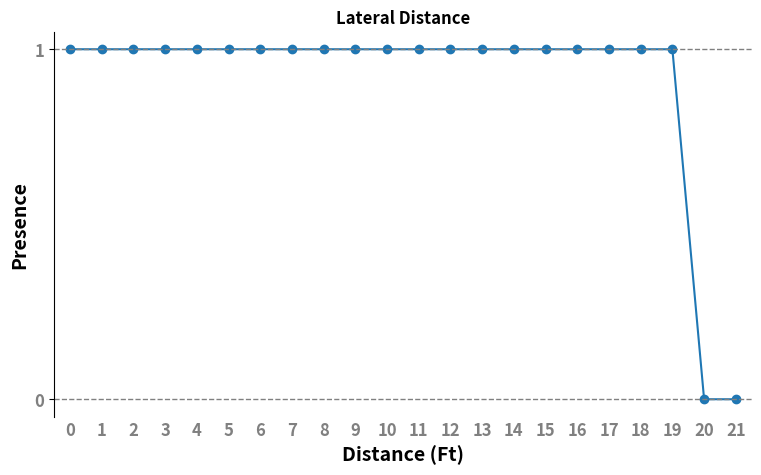
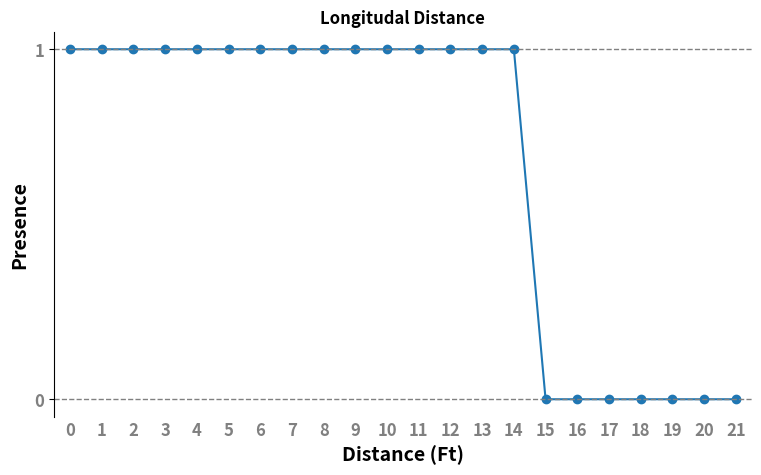

These figures' Python source, in order:
import matplotlib.pyplot as plt


def plot_step_switch(switch_index: int, total_length: int, title: str):
    y = [1 if i < switch_index else 0 for i in range(total_length)]
    x = list(range(total_length))
    fig, ax = plt.subplots(figsize=(9,5))
    ax.plot(x, y, marker='o')

    ax.set_ylim(-0.05, 1.05)
    ax.set_xlim(-0.5, total_length - 0.5)
    ax.set_yticks([0, 1])
    ax.set_yticklabels(['0', '1'], color='gray', fontweight='bold', fontsize=12)

    ax.set_xticks(x)
    ax.set_xticklabels([str(i) for i in x], color='gray', fontweight='bold', fontsize=12)
    ax.tick_params(axis='x', length=0)

    ax.set_xlabel('Distance (Ft)', color='black', fontweight='bold', fontsize=14)
    ax.set_ylabel('Presence', color='black', fontweight='bold', fontsize=14)

    ax.grid(False)
    ax.spines['top'].set_visible(False)
    ax.spines['right'].set_visible(False)
    ax.spines['bottom'].set_visible(False)
    ax.spines['left'].set_visible(True)

    ax.hlines(y=1, xmin=-0.5, xmax=total_length - 0.5, colors='gray', linestyles='dashed', linewidth=1)
    ax.hlines(y=0, xmin=-0.5, xmax=total_length - 0.5, colors='gray', linestyles='dashed', linewidth=1)

    plt.title(title, color='black', fontweight='bold')
    plt.show()


def main():
    plot_step_switch(20, total_length=22, title='Lateral Distance')
    plot_step_switch(15, total_length=22, title='Longitudal Distance')


if __name__ == "__main__":
    main()
